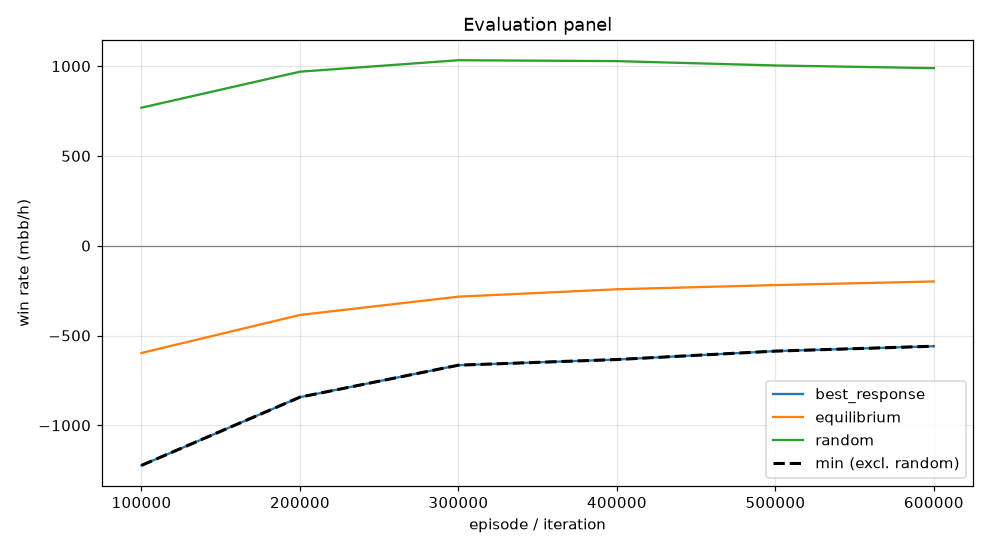

The table this chart was drawn from, first rows:
episode, min, mean, best_response_mean, best_response_se, equilibrium_mean, equilibrium_se, random_mean, random_se, act_call, act_raise, act_fold, act_check
99999, -1223, -597.2, -1223, 0.0, -597.2, 0.0, 768.3, 0.0, 0.2228, 0.5988, 0.08566, 0.09276
199999, -843.2, -385.6, -843.2, 0.0, -385.6, 0.0, 968.8, 0.0, 0.2571, 0.5232, 0.07836, 0.1414
299999, -665.2, -283.7, -665.2, 0.0, -283.7, 0.0, 1033, 0.0, 0.2837, 0.4708, 0.076, 0.1695
399999, -633.7, -242.5, -633.7, 0.0, -242.5, 0.0, 1028, 0.0, 0.3098, 0.4426, 0.07677, 0.1708
499999, -586.8, -219.3, -586.8, 0.0, -219.3, 0.0, 1003, 0.0, 0.3435, 0.4073, 0.07672, 0.1725
599999, -559.6, -199.1, -559.6, 0.0, -199.1, 0.0, 988.5, 0.0, 0.3623, 0.3886, 0.07696, 0.1721
